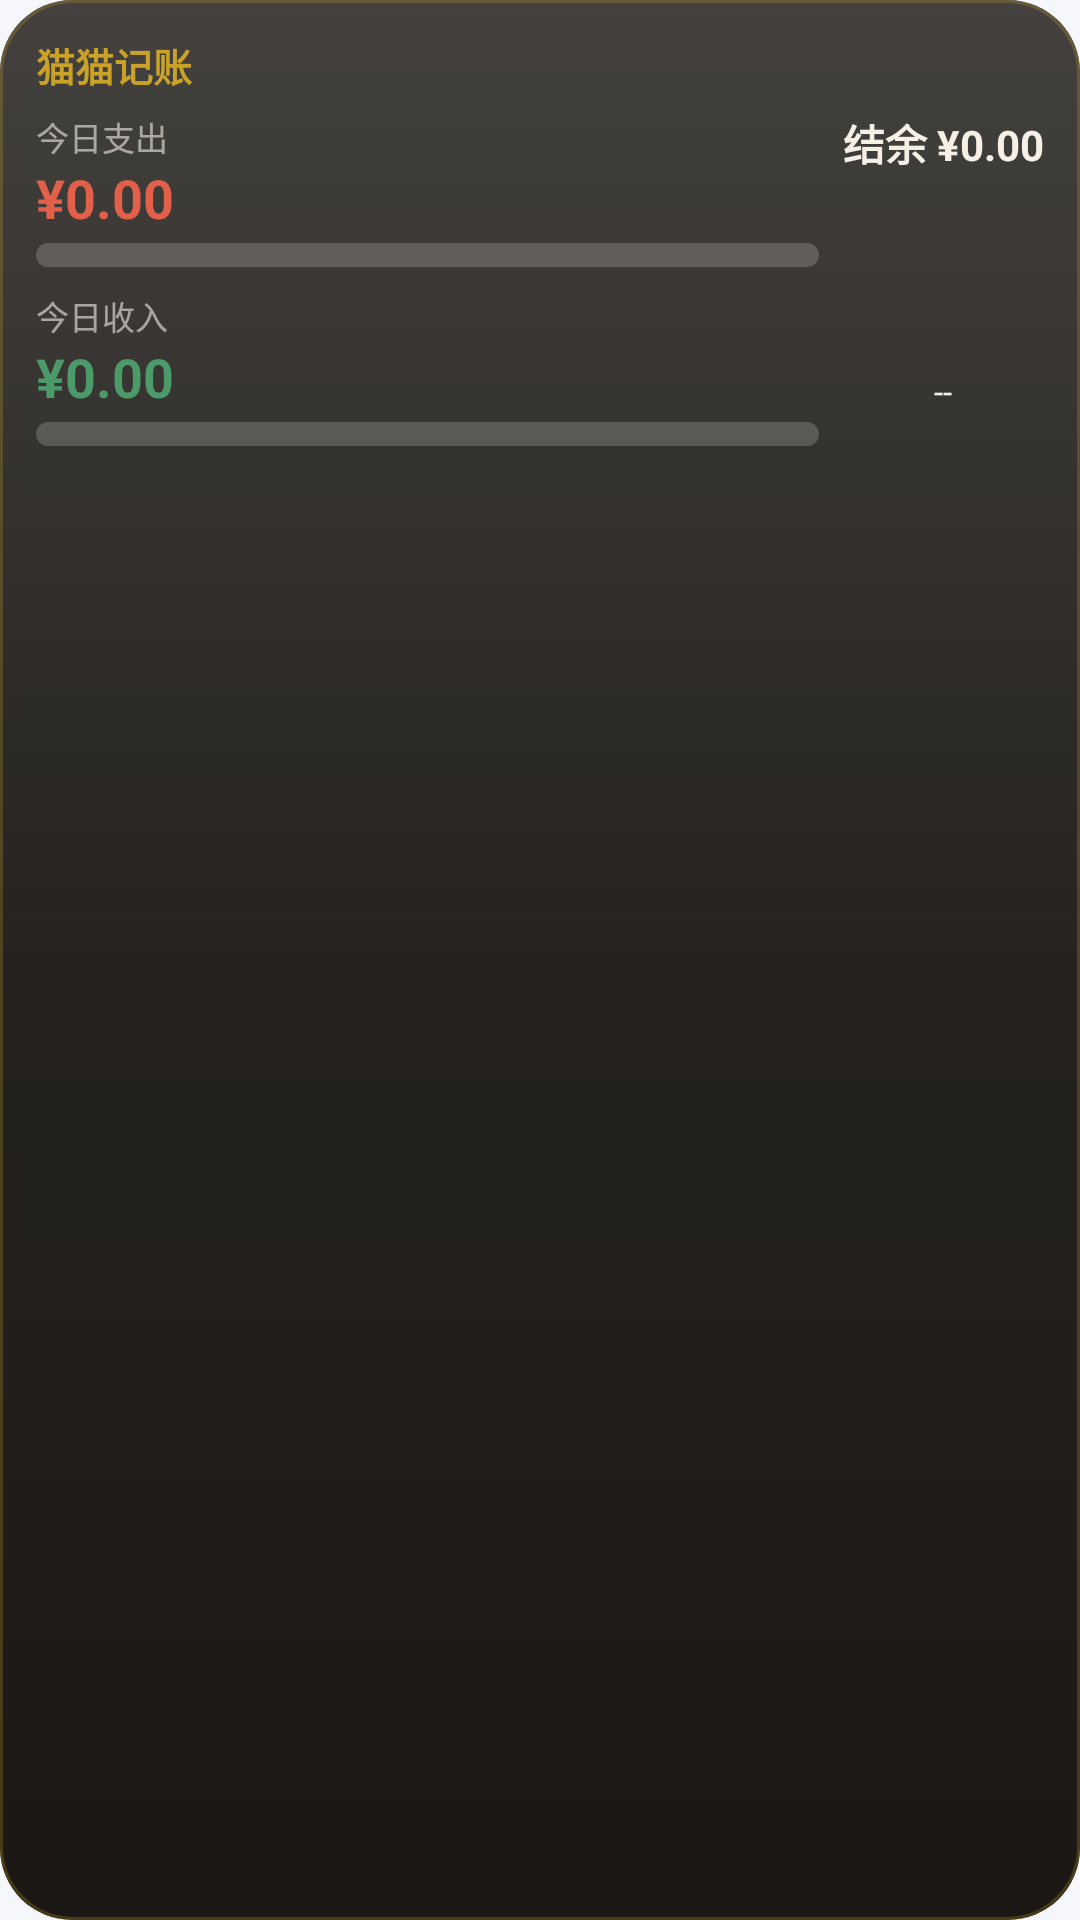

Android layout source for this screen:
<!-- AndroidManifest.xml: application theme Theme.XzLedger -->
<!-- res/layout/widget_wide.xml -->
<?xml version="1.0" encoding="utf-8"?>
<FrameLayout xmlns:android="http://schemas.android.com/apk/res/android"
    android:id="@+id/widget_root"
    android:layout_width="match_parent"
    android:layout_height="match_parent"
    android:background="@drawable/widget_bg"
    android:foreground="@drawable/widget_bg_stroke">

    
    <ImageView
        android:id="@+id/widget_gloss"
        android:layout_width="match_parent"
        android:layout_height="match_parent"
        android:background="@drawable/widget_gloss"
        android:contentDescription="@null"
        android:importantForAccessibility="no" />

    <LinearLayout
        android:layout_width="match_parent"
        android:layout_height="match_parent"
        android:orientation="vertical"
        android:padding="12dp">

        
        <LinearLayout
            android:layout_width="match_parent"
            android:layout_height="wrap_content"
            android:gravity="center_vertical"
            android:orientation="horizontal">

            <TextView
                android:layout_width="wrap_content"
                android:layout_height="wrap_content"
                android:text="@string/widget_app_name"
                android:textColor="@color/xz_gold"
                android:textSize="13sp"
                android:textStyle="bold" />

            <TextView
                android:id="@+id/txt_date"
                android:layout_width="0dp"
                android:layout_height="wrap_content"
                android:layout_marginStart="8dp"
                android:layout_weight="1"
                android:maxLines="1"
                android:textColor="@color/xz_cream_muted"
                android:textSize="11sp" />
        </LinearLayout>

        
        <LinearLayout
            android:layout_width="match_parent"
            android:layout_height="wrap_content"
            android:layout_marginTop="6dp"
            android:baselineAligned="false"
            android:orientation="horizontal">

            <LinearLayout
                android:layout_width="0dp"
                android:layout_height="wrap_content"
                android:layout_marginEnd="8dp"
                android:layout_weight="1"
                android:orientation="vertical">

                <TextView
                    android:layout_width="wrap_content"
                    android:layout_height="wrap_content"
                    android:text="@string/widget_label_expense"
                    android:textColor="@color/xz_cream_muted"
                    android:textSize="11sp" />

                <TextView
                    android:id="@+id/txt_today_expense"
                    android:layout_width="wrap_content"
                    android:layout_height="wrap_content"
                    android:maxLines="1"
                    android:text="¥0.00"
                    android:textColor="@color/xz_expense"
                    android:textSize="18sp"
                    android:textStyle="bold" />

                <FrameLayout
                    android:layout_width="match_parent"
                    android:layout_height="8dp"
                    android:layout_marginTop="3dp"
                    android:background="@drawable/widget_bar_track">
                    <ProgressBar
                        android:id="@+id/bar_expense"
                        style="?android:attr/progressBarStyleHorizontal"
                        android:layout_width="match_parent"
                        android:layout_height="match_parent"
                        android:max="100"
                        android:progress="0"
                        android:progressDrawable="@drawable/widget_bar_expense" />
                </FrameLayout>

                <TextView
                    android:layout_width="wrap_content"
                    android:layout_height="wrap_content"
                    android:layout_marginTop="8dp"
                    android:text="@string/widget_label_income"
                    android:textColor="@color/xz_cream_muted"
                    android:textSize="11sp" />

                <TextView
                    android:id="@+id/txt_today_income"
                    android:layout_width="wrap_content"
                    android:layout_height="wrap_content"
                    android:maxLines="1"
                    android:text="¥0.00"
                    android:textColor="@color/xz_income"
                    android:textSize="18sp"
                    android:textStyle="bold" />

                <FrameLayout
                    android:layout_width="match_parent"
                    android:layout_height="8dp"
                    android:layout_marginTop="3dp"
                    android:background="@drawable/widget_bar_track">
                    <ProgressBar
                        android:id="@+id/bar_income"
                        style="?android:attr/progressBarStyleHorizontal"
                        android:layout_width="match_parent"
                        android:layout_height="match_parent"
                        android:max="100"
                        android:progress="0"
                        android:progressDrawable="@drawable/widget_bar_income" />
                </FrameLayout>
            </LinearLayout>

            
            <LinearLayout
                android:layout_width="wrap_content"
                android:layout_height="wrap_content"
                android:gravity="center_horizontal"
                android:orientation="vertical">

                <TextView
                    android:id="@+id/txt_balance"
                    android:layout_width="wrap_content"
                    android:layout_height="wrap_content"
                    android:maxLines="1"
                    android:text="结余 ¥0.00"
                    android:textColor="@color/xz_cream"
                    android:textSize="14sp"
                    android:textStyle="bold" />

                <ImageView
                    android:id="@+id/img_budget_ring"
                    android:layout_width="60dp"
                    android:layout_height="60dp"
                    android:layout_marginTop="3dp"
                    android:contentDescription="@string/widget_label_budget_month" />

                <TextView
                    android:id="@+id/txt_budget_value"
                    android:layout_width="wrap_content"
                    android:layout_height="wrap_content"
                    android:layout_marginTop="2dp"
                    android:maxLines="1"
                    android:text="--"
                    android:textColor="@color/xz_cream"
                    android:textSize="11sp" />
            </LinearLayout>
        </LinearLayout>
    </LinearLayout>
</FrameLayout>
<!-- resources referenced by this layout -->
<resources>
  <color name="xz_cream">#FFF5EFE6</color>
  <color name="xz_cream_muted">#99F5EFE6</color>
  <color name="xz_expense">#FFE2604A</color>
  <color name="xz_gold">#FFC9A227</color>
  <color name="xz_income">#FF4C9A6A</color>
  <!-- drawable widget_bar_expense (drawable) -->
  <?xml version="1.0" encoding="utf-8"?>
  <layer-list xmlns:android="http://schemas.android.com/apk/res/android">
      <item android:id="@android:id/progress">
          <clip android:gravity="left">
              <shape android:shape="rectangle">
                  <corners android:radius="4dp" />
                  <solid android:color="@color/xz_expense" />
              </shape>
          </clip>
      </item>
  </layer-list>
  <!-- drawable widget_bar_income (drawable) -->
  <?xml version="1.0" encoding="utf-8"?>
  <layer-list xmlns:android="http://schemas.android.com/apk/res/android">
      <item android:id="@android:id/progress">
          <clip android:gravity="left">
              <shape android:shape="rectangle">
                  <corners android:radius="4dp" />
                  <solid android:color="@color/xz_income" />
              </shape>
          </clip>
      </item>
  </layer-list>
  <!-- drawable widget_bar_track (drawable) -->
  <?xml version="1.0" encoding="utf-8"?>
  <shape xmlns:android="http://schemas.android.com/apk/res/android"
      android:shape="rectangle">
      <corners android:radius="4dp" />
      <solid android:color="@color/xz_widget_track" />
  </shape>
  <!-- drawable widget_bg (drawable) -->
  <?xml version="1.0" encoding="utf-8"?>
  <shape xmlns:android="http://schemas.android.com/apk/res/android"
      android:shape="rectangle">
      <corners android:radius="24dp" />
      <solid android:color="@color/xz_widget_bg" />
  </shape>
  <!-- drawable widget_bg_stroke (drawable) -->
  <?xml version="1.0" encoding="utf-8"?>
  <shape xmlns:android="http://schemas.android.com/apk/res/android"
      android:shape="rectangle">
      <corners android:radius="24dp" />
      <stroke
          android:width="1dp"
          android:color="@color/xz_widget_border" />
  </shape>
  <!-- drawable widget_gloss (drawable) -->
  <?xml version="1.0" encoding="utf-8"?>
  <layer-list xmlns:android="http://schemas.android.com/apk/res/android">
      <item>
          <shape android:shape="rectangle">
              <corners android:radius="24dp" />
              <gradient
                  android:angle="270"
                  android:startColor="#2EFFFFFF"
                  android:centerColor="#0CFFFFFF"
                  android:endColor="#00FFFFFF" />
          </shape>
      </item>
  </layer-list>
  <string name="widget_app_name">猫猫记账</string>
  <string name="widget_label_budget_month">本月预算（环形）</string>
  <string name="widget_label_expense">今日支出</string>
  <string name="widget_label_income">今日收入</string>
  <style name="Theme.XzLedger" parent="android:Theme.Material.Light.NoActionBar">
          <item name="android:windowBackground">@color/xz_window_bg</item>
          <item name="android:statusBarColor">@android:color/transparent</item>
          <item name="android:navigationBarColor">@android:color/transparent</item>
          <item name="android:windowLightStatusBar">true</item>
          <item name="android:windowLayoutInDisplayCutoutMode">shortEdges</item>
      </style>
  <color name="xz_widget_track">#33F5EFE6</color>
  <color name="xz_widget_bg">#FF1A1714</color>
  <color name="xz_widget_border">#40C9A227</color>
  <color name="xz_window_bg">#FFF6F7FB</color>
</resources>
